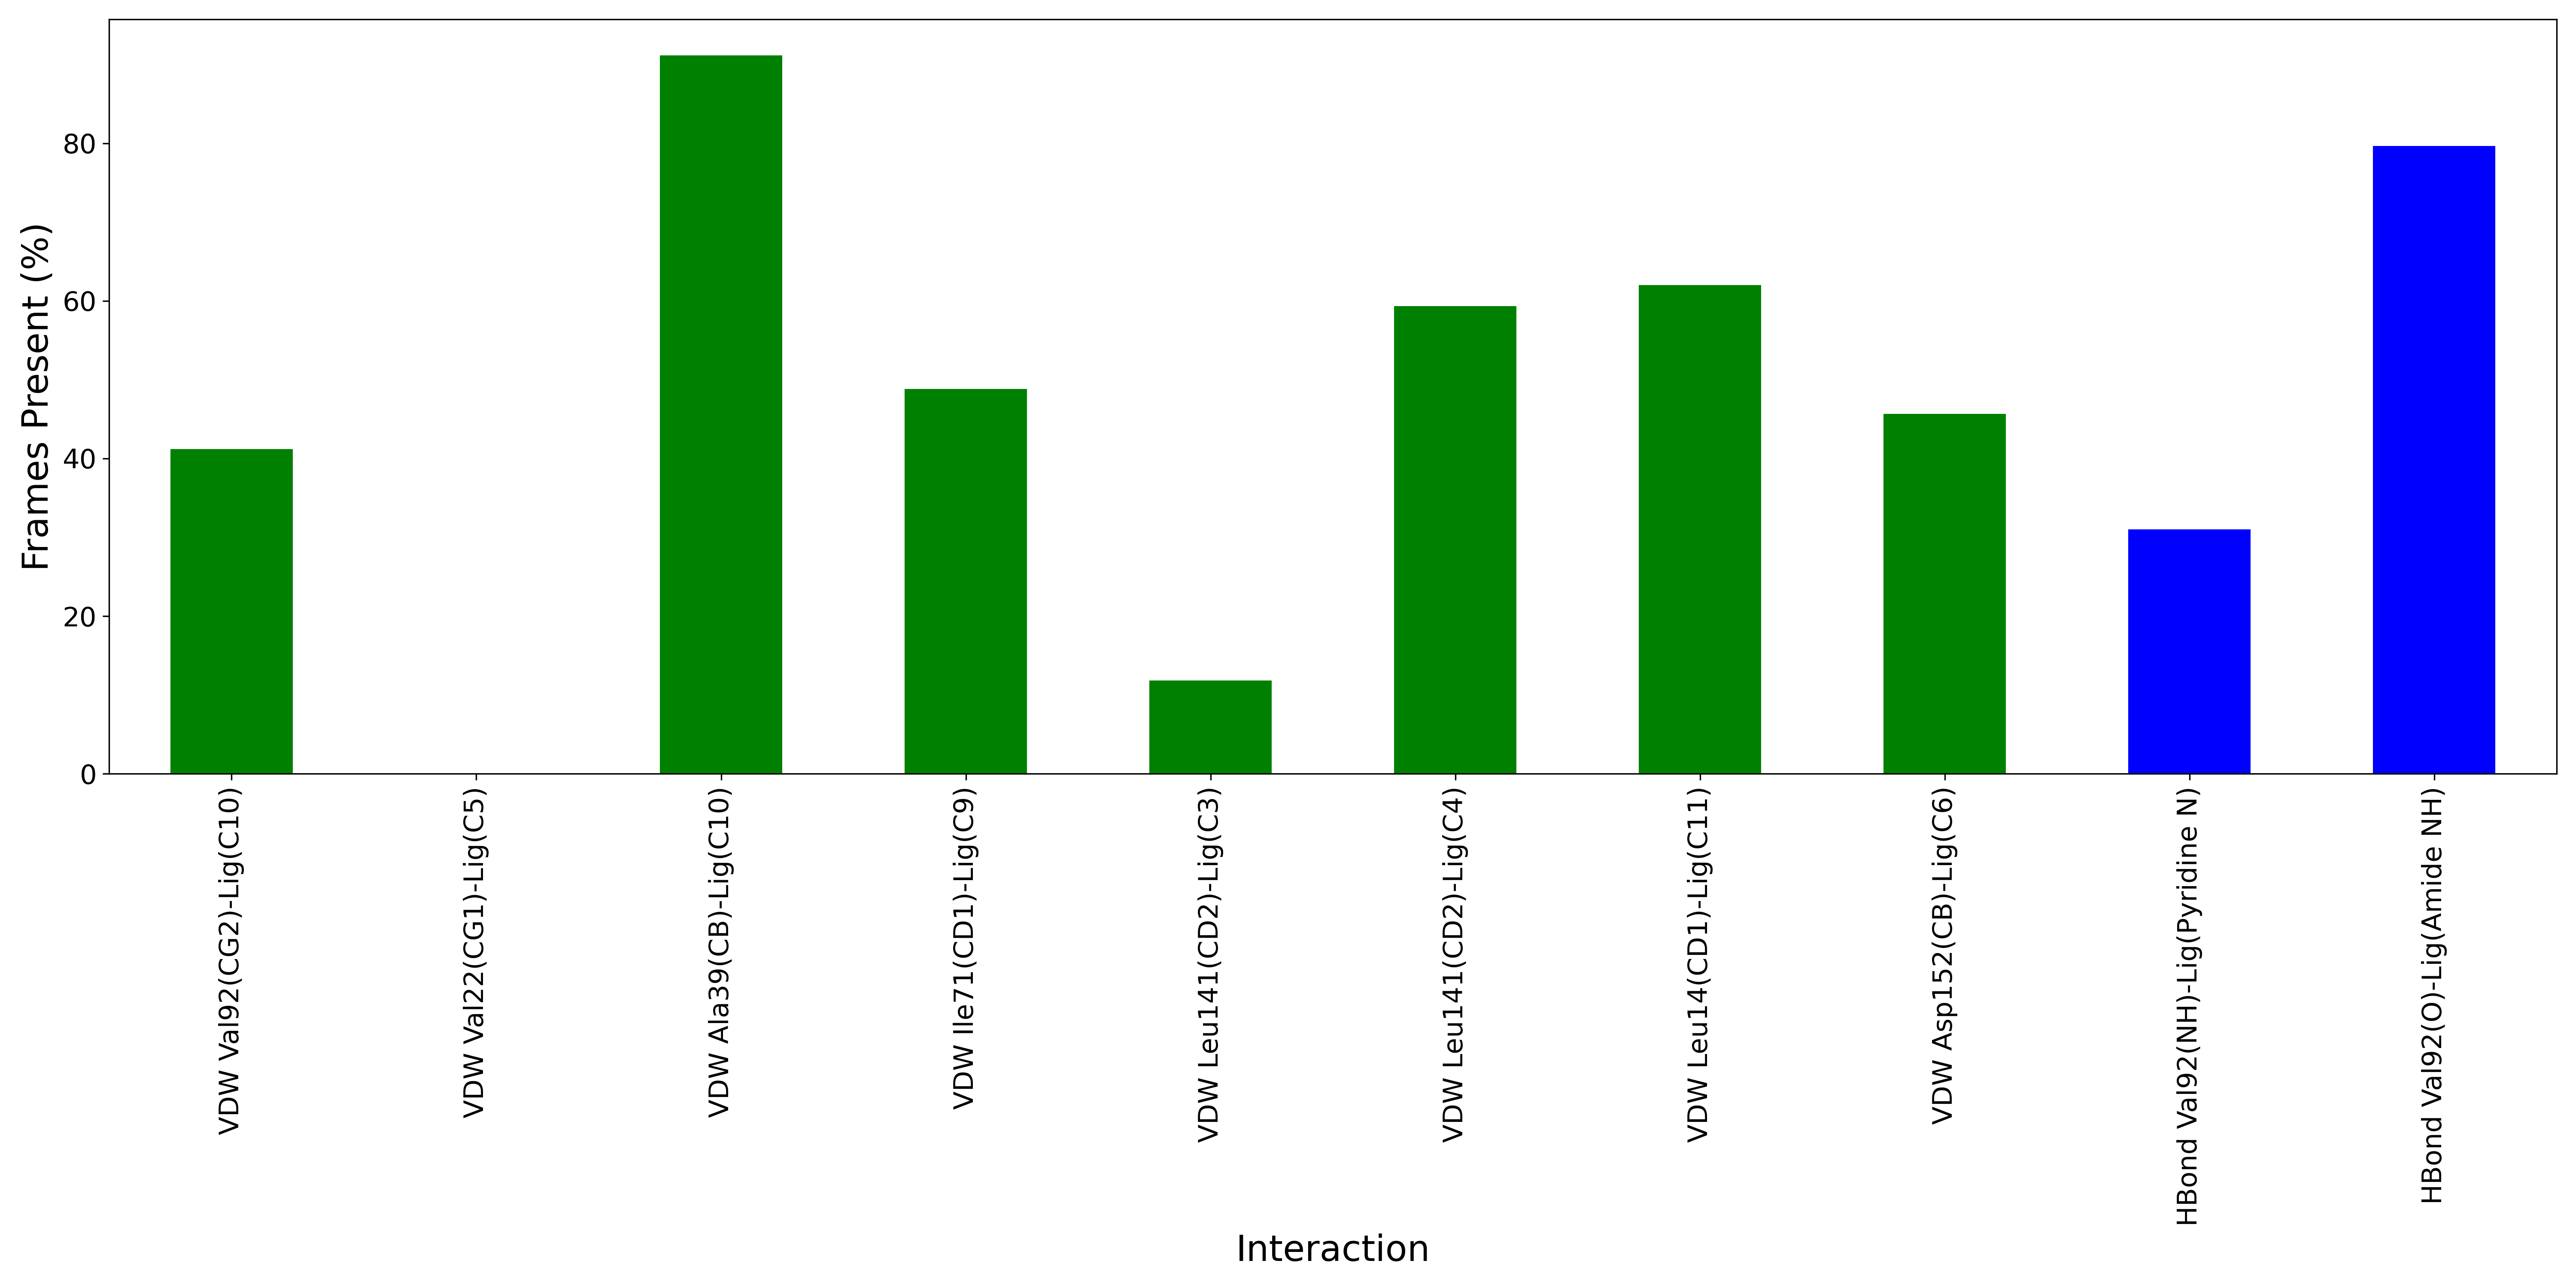

The table this chart was drawn from, first rows:
Interaction, Frames Present (%)
VDW Val92(CG2)-Lig(C10), 41.17
VDW Val22(CG1)-Lig(C5), 0.0
VDW Ala39(CB)-Lig(C10), 91.17
VDW Ile71(CD1)-Lig(C9), 48.83
VDW Leu141(CD2)-Lig(C3), 11.83
VDW Leu141(CD2)-Lig(C4), 59.33
VDW Leu14(CD1)-Lig(C11), 62.0
VDW Asp152(CB)-Lig(C6), 45.67
HBond Val92(NH)-Lig(Pyridine N), 31.0
HBond Val92(O)-Lig(Amide NH), 79.67
